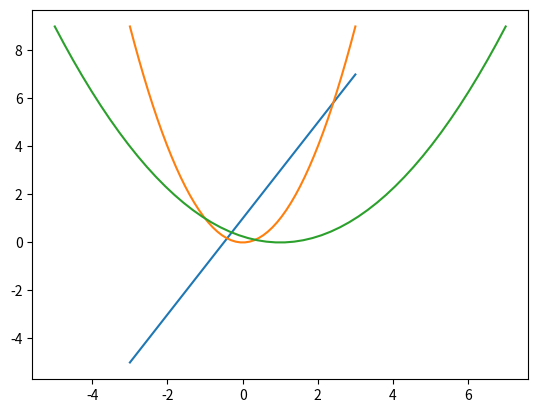

This figure's Python source:
import numpy as np
import pandas as pd
import matplotlib.pyplot as plt
# import matplotlib.finance as mpf
from pandas import Series, DataFrame
from matplotlib.pylab import date2num

x = np.linspace(-3, 3, 50)
y1 = 2*x + 1
y2 = x**2

print(y1)
print(y2)
plt.figure()
plt.plot(x, y1)
plt.plot(x, y2)
plt.plot(y1, y2)
plt.show()